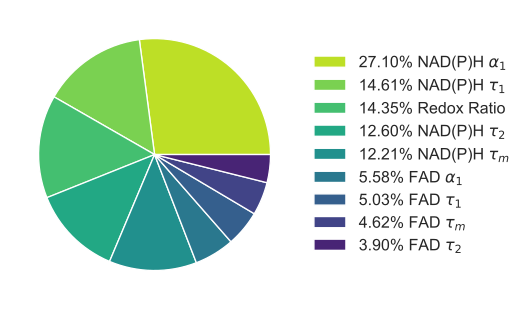

Data behind this chart, as committed beside it:
labels, data
NADH_a1, 27.1
NADH_t1, 14.61
Norm_RR, 14.35
NADH_t2, 12.6
NADH_tm, 12.21
FAD_a1, 5.579
FAD_t1, 5.028
FAD_tm, 4.618
FAD_t2, 3.904
